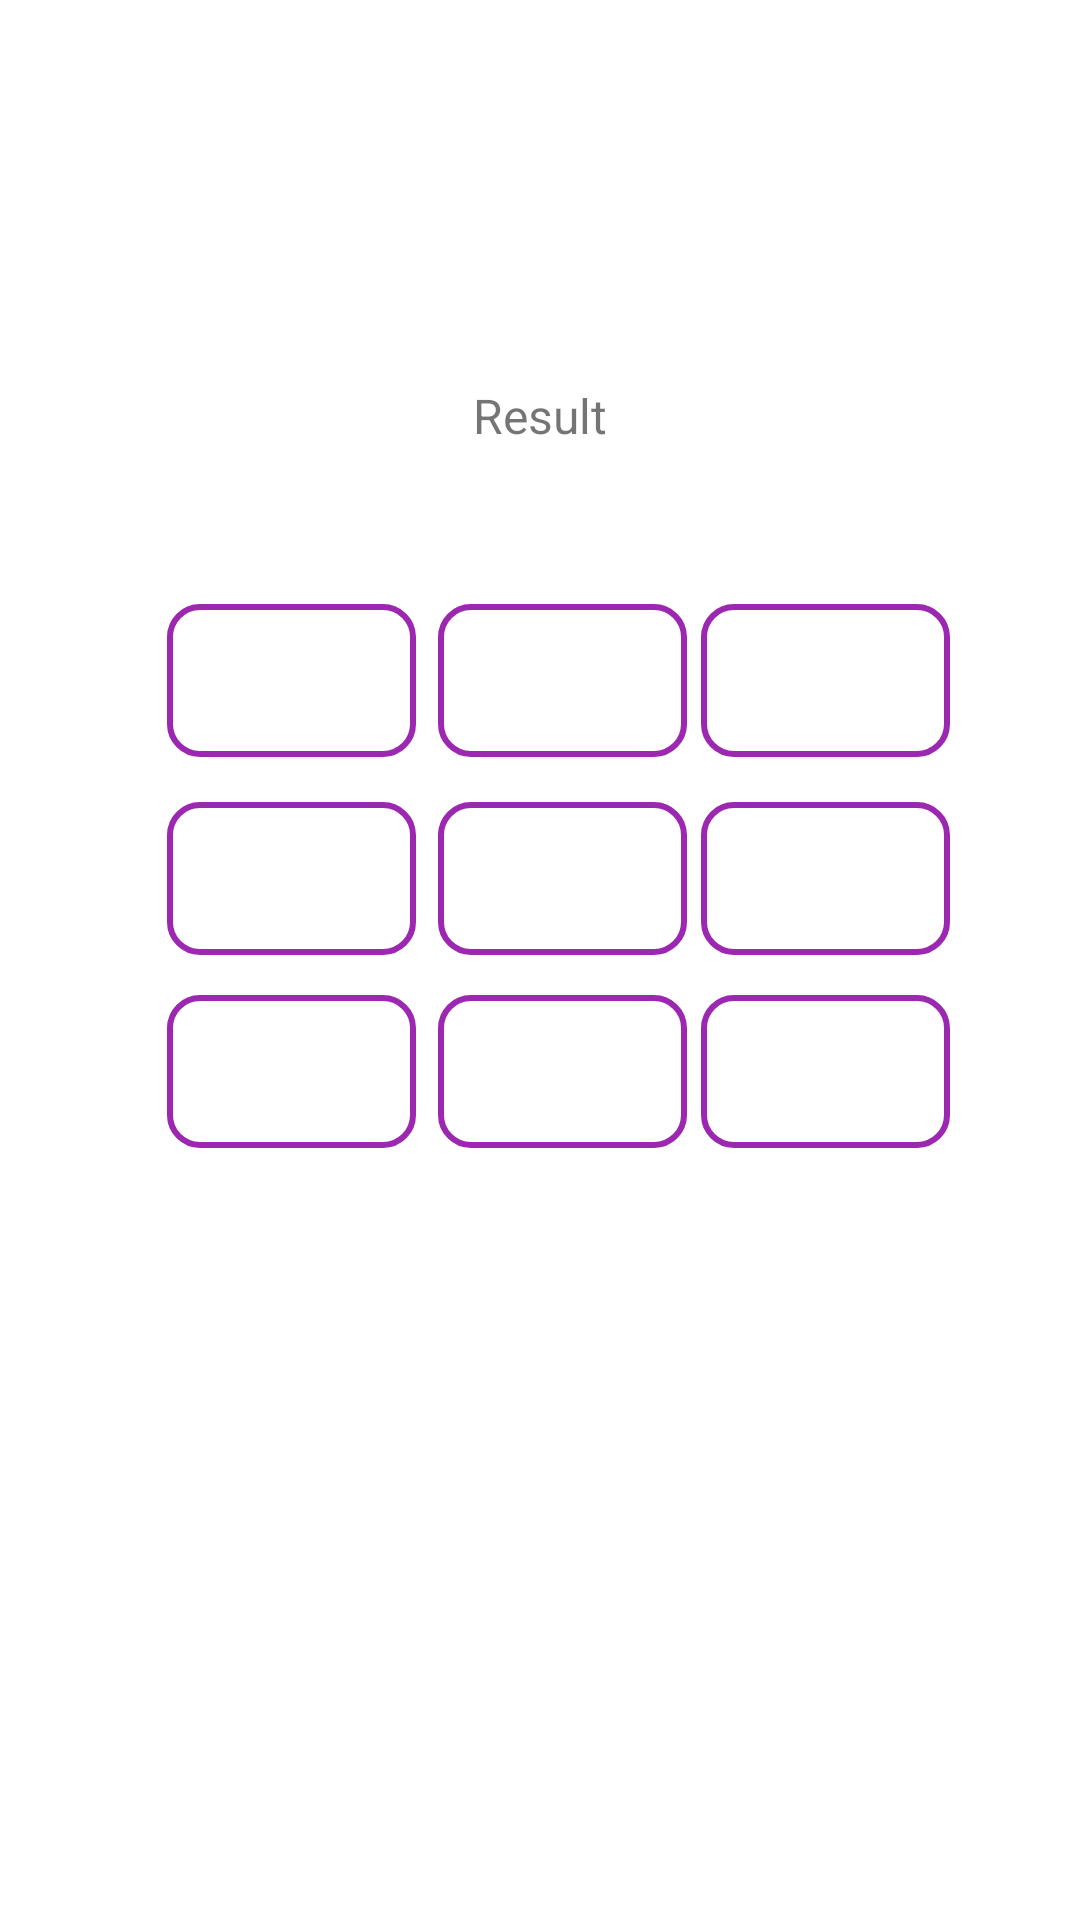

Write the Android layout XML for this screen, with the resource values it uses.
<!-- AndroidManifest.xml: application theme Theme.OneSignal -->
<!-- res/layout/activity_matrixtranspose.xml -->
<?xml version="1.0" encoding="utf-8"?>
<androidx.constraintlayout.widget.ConstraintLayout xmlns:android="http://schemas.android.com/apk/res/android"
    xmlns:app="http://schemas.android.com/apk/res-auto"
    xmlns:tools="http://schemas.android.com/tools"
    android:layout_width="match_parent"
    android:layout_height="match_parent"
    tools:context=".matrixtranspose">

    <TextView
        android:layout_width="71dp"
        android:layout_height="38dp"
        android:text="Result"
        android:fontFamily="sans-serif-thin"
        android:textSize="16dp"
        android:gravity="center"
        android:textStyle="bold"
        app:layout_constraintBottom_toBottomOf="parent"
        app:layout_constraintEnd_toEndOf="parent"
        app:layout_constraintStart_toStartOf="parent"
        app:layout_constraintTop_toTopOf="parent"
        app:layout_constraintVertical_bias="0.199" />

    <EditText
        android:id="@+id/editText1"
        android:layout_width="83dp"
        android:layout_height="51dp"
        android:singleLine="true"
        android:maxLength="3"
        android:background="@drawable/edittextborder"
        android:fontFamily="sans-serif-thin"
        android:gravity="center"
        android:textSize="16dp"
        app:layout_constraintBottom_toBottomOf="parent"
        app:layout_constraintEnd_toEndOf="parent"
        app:layout_constraintHorizontal_bias="0.201"
        app:layout_constraintStart_toStartOf="parent"
        app:layout_constraintTop_toTopOf="parent"
        app:layout_constraintVertical_bias="0.342" />

    <EditText
        android:id="@+id/editText5"
        android:layout_width="83dp"
        android:layout_height="51dp"
        android:maxLength="3"
        android:background="@drawable/edittextborder"
        android:fontFamily="sans-serif-thin"
        android:gravity="center"
        android:textSize="16dp"
        android:singleLine="true"
        app:layout_constraintBottom_toBottomOf="parent"
        app:layout_constraintEnd_toEndOf="parent"
        app:layout_constraintHorizontal_bias="0.527"
        app:layout_constraintStart_toStartOf="parent"
        app:layout_constraintTop_toTopOf="parent"
        app:layout_constraintVertical_bias="0.454" />

    <EditText
        android:id="@+id/editText2"
        android:layout_width="83dp"
        android:maxLength="3"
        android:layout_height="51dp"
        android:background="@drawable/edittextborder"
        android:fontFamily="sans-serif-thin"
        android:gravity="center"
        android:textSize="16dp"
        android:singleLine="true"
        app:layout_constraintBottom_toBottomOf="parent"
        app:layout_constraintEnd_toEndOf="parent"
        app:layout_constraintHorizontal_bias="0.527"
        app:layout_constraintStart_toStartOf="parent"
        app:layout_constraintTop_toTopOf="parent"
        app:layout_constraintVertical_bias="0.342" />

    <EditText
        android:id="@+id/editText4"
        android:layout_width="83dp"
        android:layout_height="51dp"
        android:maxLength="3"
        android:singleLine="true"
        android:background="@drawable/edittextborder"
        android:fontFamily="sans-serif-thin"
        android:gravity="center"
        android:textSize="16dp"
        app:layout_constraintBottom_toBottomOf="parent"
        app:layout_constraintEnd_toEndOf="parent"
        app:layout_constraintHorizontal_bias="0.201"
        app:layout_constraintStart_toStartOf="parent"
        app:layout_constraintTop_toTopOf="parent"
        app:layout_constraintVertical_bias="0.454" />

    <EditText
        android:id="@+id/editText7"
        android:layout_width="83dp"
        android:layout_height="51dp"
        android:maxLength="3"
        android:singleLine="true"
        android:background="@drawable/edittextborder"
        android:fontFamily="sans-serif-thin"
        android:gravity="center"
        android:textSize="16dp"
        app:layout_constraintBottom_toBottomOf="parent"
        app:layout_constraintEnd_toEndOf="parent"
        app:layout_constraintHorizontal_bias="0.201"
        app:layout_constraintStart_toStartOf="parent"
        app:layout_constraintTop_toTopOf="parent"
        app:layout_constraintVertical_bias="0.563" />

    <EditText
        android:id="@+id/editText8"
        android:layout_width="83dp"
        android:layout_height="51dp"
        android:maxLength="3"
        android:singleLine="true"
        android:background="@drawable/edittextborder"
        android:fontFamily="sans-serif-thin"
        android:gravity="center"
        android:textSize="16dp"
        app:layout_constraintBottom_toBottomOf="parent"
        app:layout_constraintEnd_toEndOf="parent"
        app:layout_constraintHorizontal_bias="0.527"
        app:layout_constraintStart_toStartOf="parent"
        app:layout_constraintTop_toTopOf="parent"
        app:layout_constraintVertical_bias="0.563" />

    <EditText
        android:id="@+id/editText9"
        android:layout_width="83dp"
        android:layout_height="51dp"
        android:maxLength="3"
        android:singleLine="true"
        android:background="@drawable/edittextborder"
        android:fontFamily="sans-serif-thin"
        android:gravity="center"
        android:textSize="16dp"
        app:layout_constraintBottom_toBottomOf="parent"
        app:layout_constraintEnd_toEndOf="parent"
        app:layout_constraintHorizontal_bias="0.844"
        app:layout_constraintStart_toStartOf="parent"
        app:layout_constraintTop_toTopOf="parent"
        app:layout_constraintVertical_bias="0.563" />

    <EditText
        android:id="@+id/editText6"
        android:layout_width="83dp"
        android:layout_height="51dp"
        android:maxLength="3"
        android:background="@drawable/edittextborder"
        android:fontFamily="sans-serif-thin"
        android:gravity="center"
        android:textSize="16dp"
        app:layout_constraintBottom_toBottomOf="parent"
        app:layout_constraintEnd_toEndOf="parent"
        app:layout_constraintHorizontal_bias="0.844"
        app:layout_constraintStart_toStartOf="parent"
        app:layout_constraintTop_toTopOf="parent"
        app:layout_constraintVertical_bias="0.454" />

    <EditText
        android:id="@+id/editText3"
        android:layout_width="83dp"
        android:layout_height="51dp"
        android:maxLength="3"
        android:background="@drawable/edittextborder"
        android:fontFamily="sans-serif-thin"
        android:gravity="center"
        android:textSize="16dp"
        app:layout_constraintBottom_toBottomOf="parent"
        app:layout_constraintEnd_toEndOf="parent"
        app:layout_constraintHorizontal_bias="0.844"
        app:layout_constraintStart_toStartOf="parent"
        app:layout_constraintTop_toTopOf="parent"
        app:layout_constraintVertical_bias="0.342" />
</androidx.constraintlayout.widget.ConstraintLayout>
<!-- resources referenced by this layout -->
<resources>
  <!-- drawable edittextborder (drawable-v24) -->
  <?xml version="1.0" encoding="utf-8"?>
  <selector xmlns:android="http://schemas.android.com/apk/res/android">
  <item>
  <shape android:shape="rectangle">
  <solid android:color="@color/white"/>
      <corners android:radius="10dp"/>
      <stroke
          android:width="2dp"
          android:color="@color/blue" />
  </shape>
      </item>
  </selector>
  <style name="Theme.OneSignal" parent="Theme.MaterialComponents.DayNight.DarkActionBar">
          
          <item name="colorPrimary">@color/purple_500</item>
          <item name="colorPrimaryVariant">@color/purple_700</item>
          <item name="colorOnPrimary">@color/white</item>
          
          <item name="colorSecondary">@color/teal_200</item>
          <item name="colorSecondaryVariant">@color/teal_700</item>
          <item name="colorOnSecondary">@color/black</item>
          
          <item name="android:statusBarColor" tools:targetApi="l">?attr/colorPrimaryVariant</item>
          <item name="android:fontFamily">@font/bilbo_swash_caps</item>
          <item name="bcg">#ffffff</item>
          <item name="tC">#000000</item>
      </style>
  <color name="white">#FFFFFFFF</color>
  <color name="blue">#9C27B0</color>
  <color name="purple_500">#FF6200EE</color>
  <color name="purple_700">#FF3700B3</color>
  <color name="teal_200">#FF03DAC5</color>
  <color name="teal_700">#FF018786</color>
  <color name="black">#FF000000</color>
</resources>
